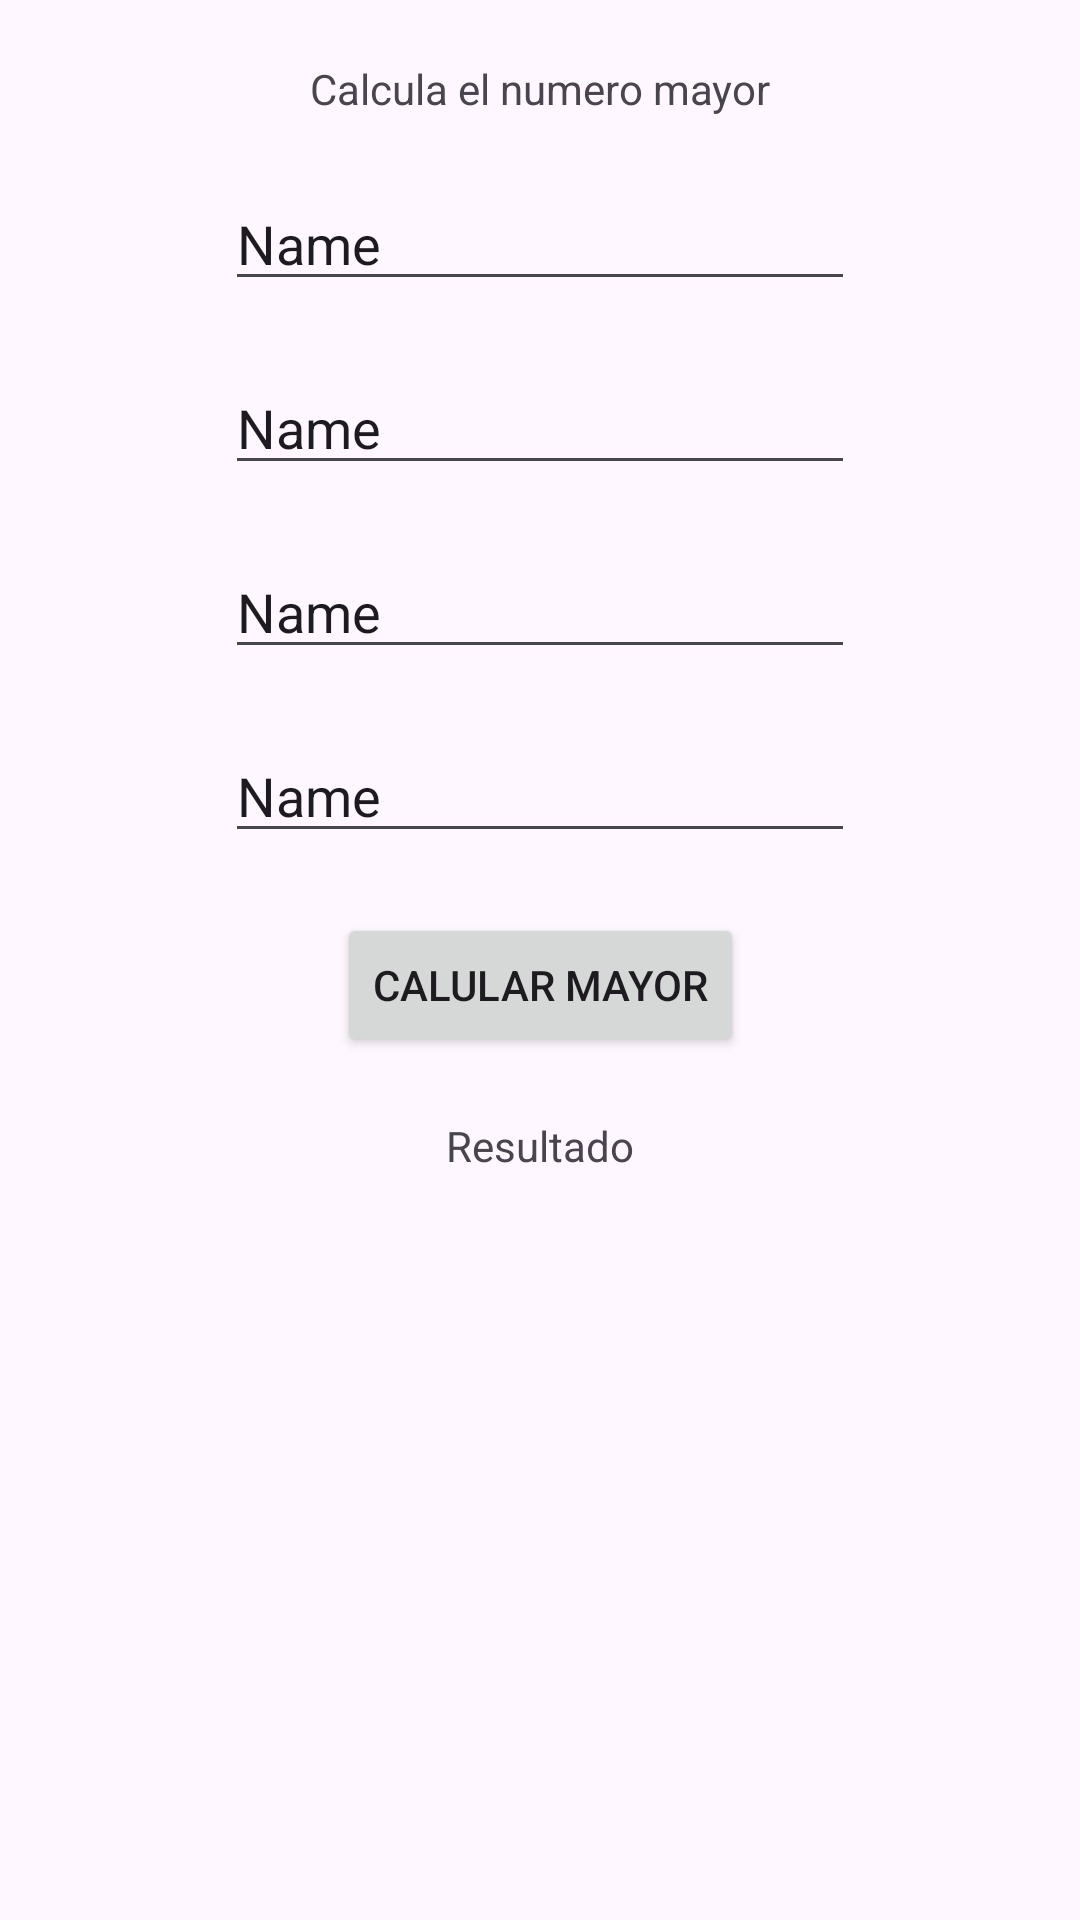

Here is an Android app screen rendered from its layout file. Give the layout XML and the strings, colors and styles it references.
<!-- AndroidManifest.xml: application theme Theme.EC01IvanSergo -->
<!-- res/layout/activity_num_mayor.xml -->
<?xml version="1.0" encoding="utf-8"?>
<androidx.constraintlayout.widget.ConstraintLayout xmlns:android="http://schemas.android.com/apk/res/android"
    xmlns:app="http://schemas.android.com/apk/res-auto"
    xmlns:tools="http://schemas.android.com/tools"
    android:layout_width="match_parent"
    android:layout_height="match_parent"
    tools:context=".NumMayorActivity">

    <TextView
        android:id="@+id/textView3"
        android:layout_width="wrap_content"
        android:layout_height="wrap_content"
        android:layout_marginTop="20dp"
        android:text="Calcula el numero mayor"
        app:layout_constraintEnd_toEndOf="parent"
        app:layout_constraintStart_toStartOf="parent"
        app:layout_constraintTop_toTopOf="parent" />

    <EditText
        android:id="@+id/txtnum01"
        android:layout_width="wrap_content"
        android:layout_height="wrap_content"
        android:layout_marginTop="20dp"
        android:ems="10"
        android:inputType="text"
        android:text="Name"
        app:layout_constraintEnd_toEndOf="parent"
        app:layout_constraintStart_toStartOf="parent"
        app:layout_constraintTop_toBottomOf="@+id/textView3" />

    <EditText
        android:id="@+id/txtNum02"
        android:layout_width="wrap_content"
        android:layout_height="wrap_content"
        android:layout_marginTop="20dp"
        android:ems="10"
        android:inputType="text"
        android:text="Name"
        app:layout_constraintEnd_toEndOf="parent"
        app:layout_constraintStart_toStartOf="parent"
        app:layout_constraintTop_toBottomOf="@+id/txtnum01" />

    <EditText
        android:id="@+id/txtNum3"
        android:layout_width="wrap_content"
        android:layout_height="wrap_content"
        android:layout_marginTop="20dp"
        android:ems="10"
        android:inputType="text"
        android:text="Name"
        app:layout_constraintEnd_toEndOf="parent"
        app:layout_constraintStart_toStartOf="parent"
        app:layout_constraintTop_toBottomOf="@+id/txtNum02" />

    <EditText
        android:id="@+id/txtNum4"
        android:layout_width="wrap_content"
        android:layout_height="wrap_content"
        android:layout_marginTop="20dp"
        android:ems="10"
        android:inputType="text"
        android:text="Name"
        app:layout_constraintEnd_toEndOf="parent"
        app:layout_constraintStart_toStartOf="parent"
        app:layout_constraintTop_toBottomOf="@+id/txtNum3" />

    <Button
        android:id="@+id/button2"
        android:layout_width="wrap_content"
        android:layout_height="wrap_content"
        android:layout_marginTop="20dp"
        android:text="Calular Mayor"
        app:layout_constraintEnd_toEndOf="parent"
        app:layout_constraintStart_toStartOf="parent"
        app:layout_constraintTop_toBottomOf="@+id/txtNum4" />

    <TextView
        android:id="@+id/lblResultNumMayor"
        android:layout_width="wrap_content"
        android:layout_height="wrap_content"
        android:layout_marginTop="20dp"
        android:text="Resultado"
        app:layout_constraintEnd_toEndOf="parent"
        app:layout_constraintStart_toStartOf="parent"
        app:layout_constraintTop_toBottomOf="@+id/button2" />
</androidx.constraintlayout.widget.ConstraintLayout>
<!-- resources referenced by this layout -->
<resources>
  <style name="Theme.EC01IvanSergo" parent="Base.Theme.EC01IvanSergo" />
  <style name="Base.Theme.EC01IvanSergo" parent="Theme.Material3.DayNight.NoActionBar">
          
          
      </style>
</resources>
